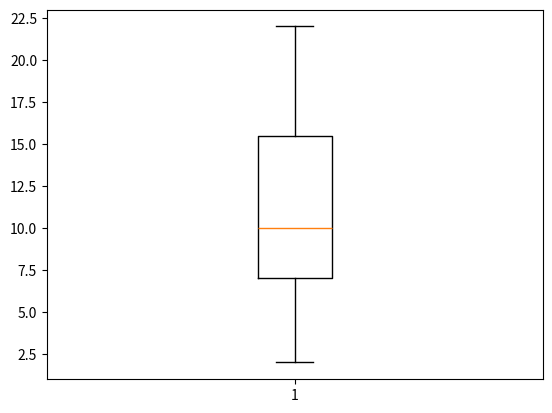

The matplotlib source for this figure:
#!/usr/bin/python3


import math
import numpy

import matplotlib.pyplot as plt

x = [22,2,15,3,6,17,8,16,8,3,10,12,16,12,9]

print(numpy.min(x))
print(numpy.max(x))
print(numpy.std(x))
print(numpy.mean(x))
print(numpy.median(x))

plt.boxplot(x)
plt.show()


